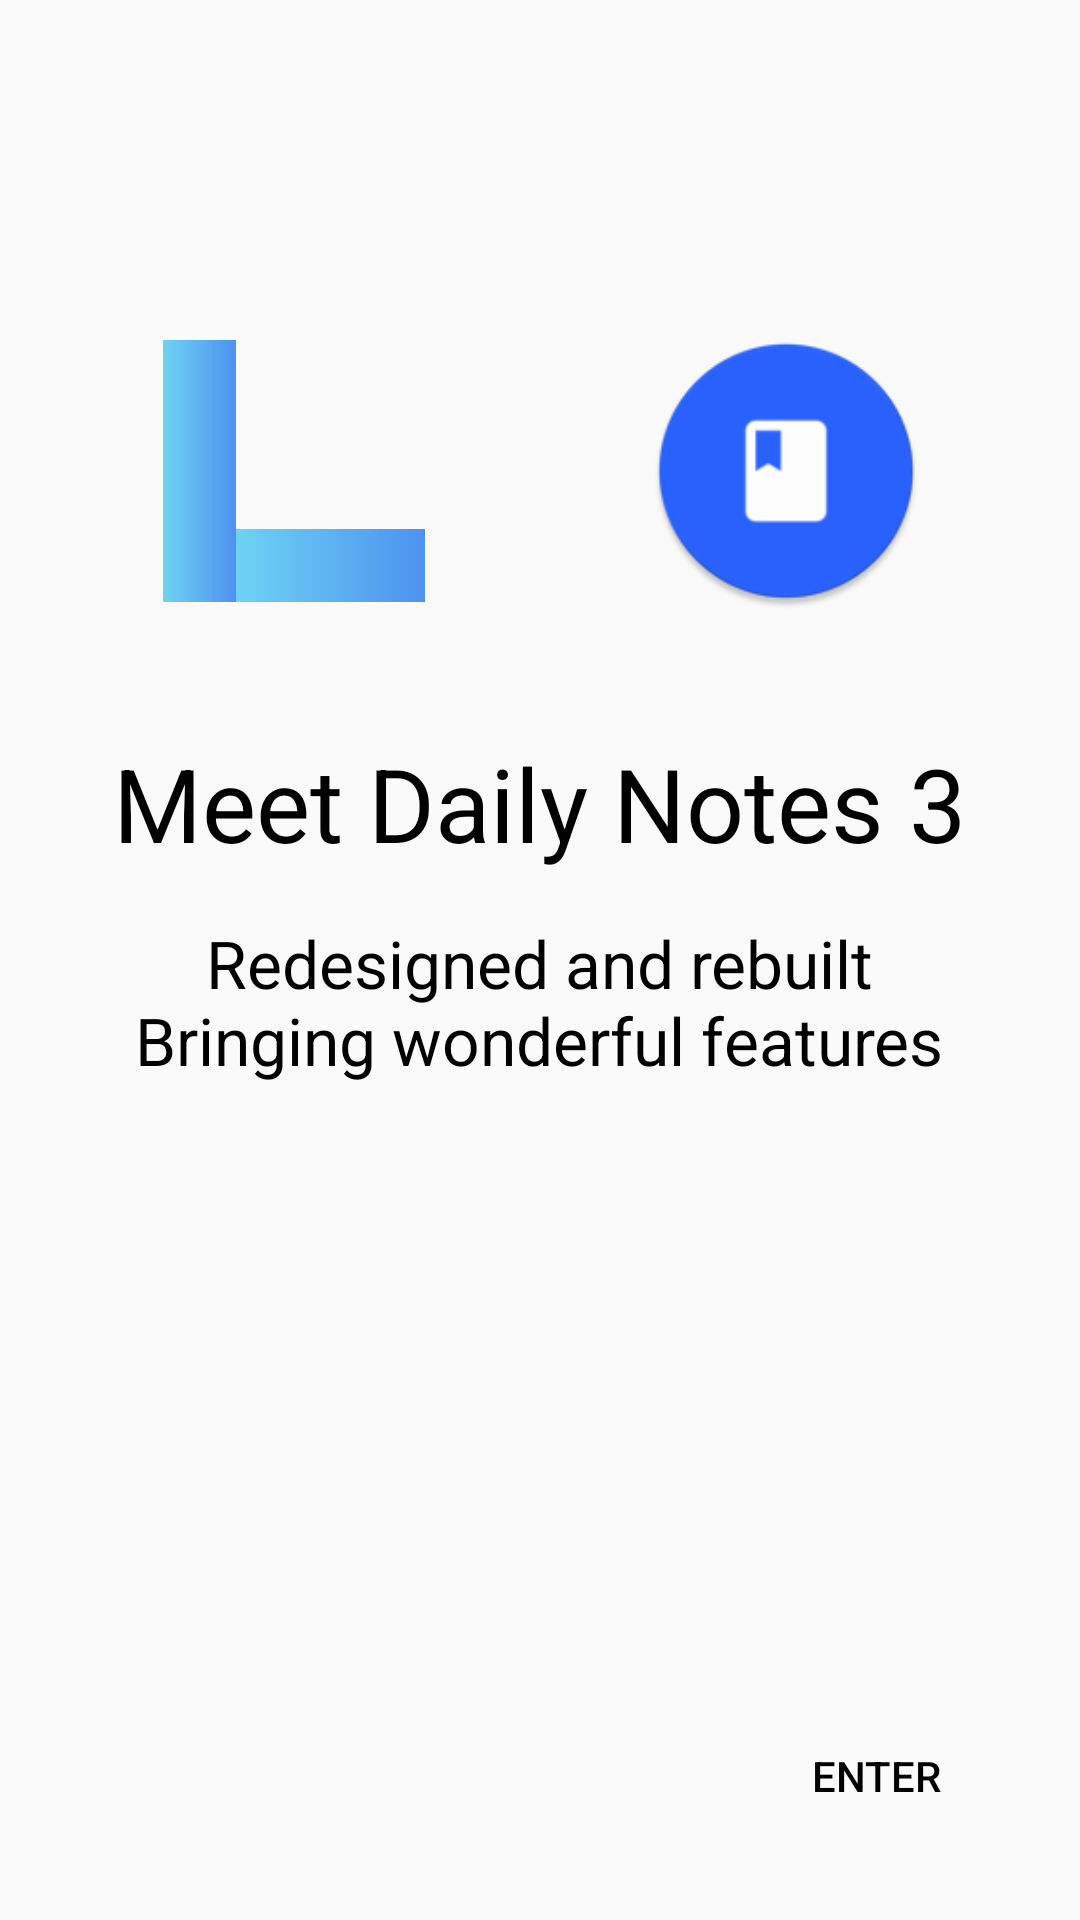

This screen was rendered from an Android layout file. Write that file and the resources it references.
<!-- AndroidManifest.xml: activity theme AppTheme.NoActionBar -->
<!-- res/layout/activity_intro.xml -->
<?xml version="1.0" encoding="utf-8"?>
<androidx.constraintlayout.widget.ConstraintLayout xmlns:android="http://schemas.android.com/apk/res/android"
    xmlns:app="http://schemas.android.com/apk/res-auto"
    xmlns:tools="http://schemas.android.com/tools"
    android:layout_width="match_parent"
    android:layout_height="match_parent"
    tools:context="tk.louisstudio.daily_notes.IntroActivity">

    <LinearLayout
        android:layout_width="match_parent"
        android:layout_height="wrap_content"
        android:gravity="center"
        android:orientation="vertical"
        app:layout_constraintBottom_toBottomOf="parent"
        app:layout_constraintTop_toTopOf="parent"
        app:layout_constraintVertical_bias="0.25">

        <LinearLayout
            android:layout_width="wrap_content"
            android:layout_height="match_parent"
            android:orientation="horizontal">

            <ImageView
                android:id="@+id/imageView2"
                android:layout_width="128dp"
                android:layout_height="128dp"
                android:layout_marginRight="36dp"
                app:srcCompat="@drawable/logo" />

            <ImageView
                android:id="@+id/imageView"
                android:layout_width="128dp"
                android:padding="18dp"
                android:layout_height="128dp"
                app:srcCompat="@mipmap/ic_launcher_round" />

        </LinearLayout>

        <TextView
            android:id="@+id/lineText"
            android:layout_width="wrap_content"
            android:layout_height="wrap_content"
            android:layout_marginTop="24dp"
            android:text="@string/meet_daily_notes_3"
            android:textAppearance="@style/TextAppearance.AppCompat.Display1" />

        <TextView
            android:id="@+id/descriptionText"
            android:layout_width="wrap_content"
            android:layout_height="wrap_content"
            android:gravity="center"
            android:text="@string/redesigned_and_rebuilt_nbringing_wonderful_features"
            android:layout_marginTop="16dp"
            android:textAppearance="@style/TextAppearance.AppCompat.Large" />
    </LinearLayout>
    <Button
            android:text="@string/enter"
            android:layout_width="wrap_content"
            android:background="#00000000"
            android:elevation="0dp"
            android:layout_height="wrap_content" android:id="@+id/enterBu" app:layout_constraintEnd_toEndOf="parent"
            app:layout_constraintBottom_toBottomOf="parent" android:layout_marginEnd="24dp"
            android:layout_marginBottom="24dp"/>

</androidx.constraintlayout.widget.ConstraintLayout>
<!-- resources referenced by this layout -->
<resources>
  <!-- drawable logo: png bitmap (drawable, 6782 bytes) -->
  <!-- mipmap ic_launcher_round: png bitmap (mipmap-hdpi, 2722 bytes) -->
  <string name="enter">Enter</string>
  <string name="meet_daily_notes_3">Meet Daily Notes 3</string>
  <string name="redesigned_and_rebuilt_nbringing_wonderful_features">Redesigned and rebuilt\nBringing wonderful
          features
      </string>
  <style name="AppTheme.NoActionBar">
          <item name="windowActionBar">false</item>
          <item name="windowNoTitle">true</item>
      </style>
</resources>
